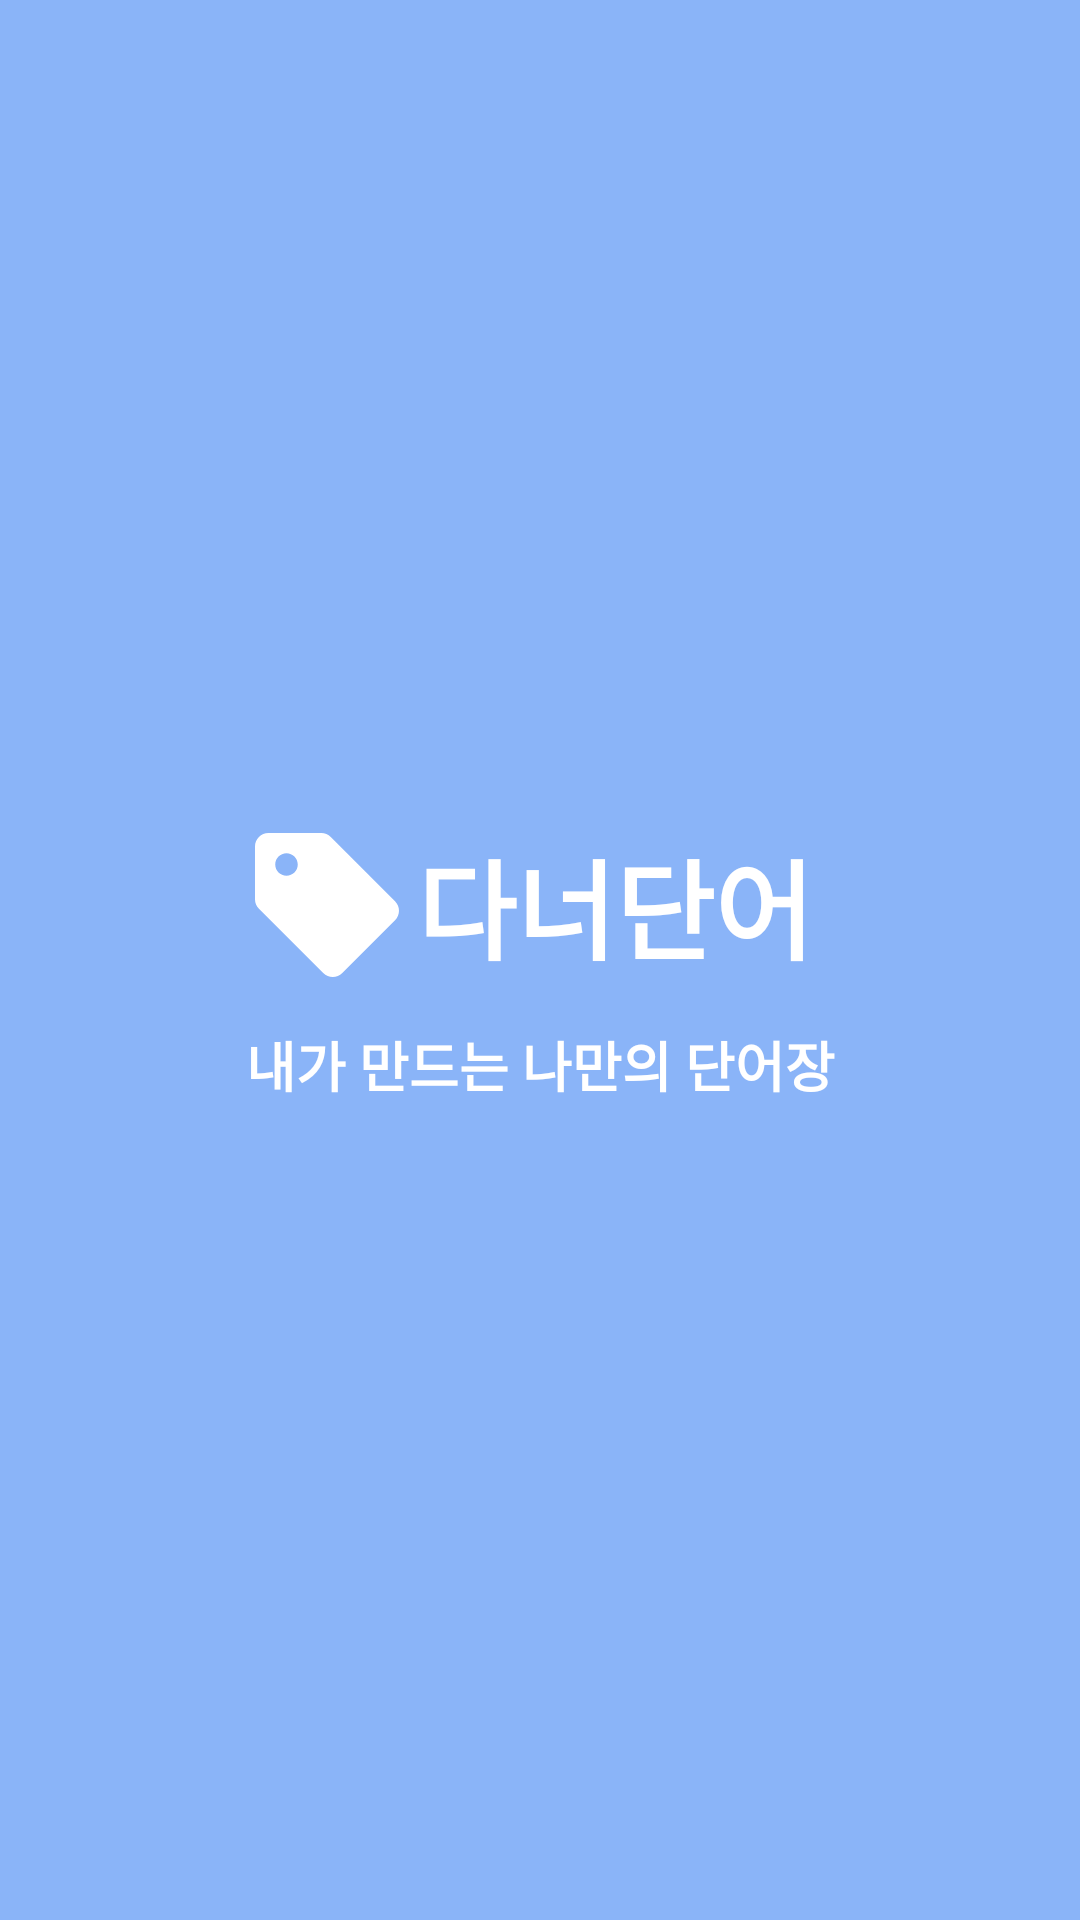

This screen was rendered from an Android layout file. Write that file and the resources it references.
<!-- AndroidManifest.xml: application theme Theme.Simple_voca -->
<!-- res/layout/activity_load.xml -->
<?xml version="1.0" encoding="utf-8"?>
<androidx.constraintlayout.widget.ConstraintLayout xmlns:android="http://schemas.android.com/apk/res/android"
    xmlns:app="http://schemas.android.com/apk/res-auto"
    xmlns:tools="http://schemas.android.com/tools"
    android:layout_width="match_parent"
    android:layout_height="match_parent"
    android:background="@color/mainBlue">

    <LinearLayout
        android:layout_width="match_parent"
        android:layout_height="match_parent"
        android:gravity="center"
        android:orientation="vertical">

        <FrameLayout
            android:layout_width="match_parent"
            android:layout_height="wrap_content">

            <LinearLayout
                android:layout_width="wrap_content"
                android:layout_height="wrap_content"
                android:layout_gravity="center"
                android:orientation="vertical">

                <LinearLayout
                    android:layout_width="match_parent"
                    android:layout_height="wrap_content"
                    android:layout_gravity="center"
                    android:gravity="center"
                    android:orientation="horizontal">

                    <ImageView
                        android:id="@+id/imageView"
                        android:layout_width="wrap_content"
                        android:layout_height="wrap_content"
                        android:src="@drawable/baseline_sell_big" />

                    <TextView
                        android:id="@+id/textView"
                        android:layout_width="wrap_content"
                        android:layout_height="wrap_content"
                        android:layout_gravity="center"
                        android:layout_marginRight="10dp"
                        android:fontFamily="@font/nanum_square_regular"
                        android:text="다너단어"
                        android:textColor="@color/blueGradient5"
                        android:textSize="36sp"
                        android:textStyle="bold" />

                </LinearLayout>

                <TextView
                    android:id="@+id/textView10"
                    android:layout_width="match_parent"
                    android:layout_height="wrap_content"
                    android:layout_marginTop="10dp"
                    android:fontFamily="@font/nanum_square_light"
                    android:text="내가 만드는 나만의 단어장"
                    android:textAlignment="center"
                    android:textColor="@color/blueGradient5"
                    android:textSize="18sp"
                    android:textStyle="bold" />

            </LinearLayout>

        </FrameLayout>

    </LinearLayout>

</androidx.constraintlayout.widget.ConstraintLayout>
<!-- resources referenced by this layout -->
<resources>
  <color name="blueGradient5">#ffffff</color>
  <color name="mainBlue">#8ab4f8</color>
  <!-- drawable baseline_sell_big (drawable) -->
  <vector xmlns:android="http://schemas.android.com/apk/res/android"
      android:width="60dp"
      android:height="60dp"
      android:viewportWidth="20"
      android:viewportHeight="20">
    <path
        android:fillColor="@android:color/white"
        android:pathData="M17.56,9.58l-7.14,-7.14C10.14,2.16 9.76,2 9.36,2H3.5C2.67,2 2,2.67 2,3.5v5.86c0,0.4 0.16,0.78 0.44,1.06l7.14,7.14c0.59,0.59 1.54,0.59 2.12,0l5.86,-5.86C18.15,11.11 18.15,10.17 17.56,9.58zM5.5,6.75c-0.69,0 -1.25,-0.56 -1.25,-1.25S4.81,4.25 5.5,4.25S6.75,4.81 6.75,5.5S6.19,6.75 5.5,6.75z"/>
  </vector>
  <style name="Theme.Simple_voca" parent="Theme.MaterialComponents.DayNight.DarkActionBar">
  
          
          <item name="colorPrimary">@color/mainBlue</item>
          <item name="colorPrimaryVariant">@color/mainBlue</item>
          <item name="colorOnPrimary">@color/mainBlue</item>
          
          <item name="colorSecondary">@color/mainBlue</item>
          <item name="colorSecondaryVariant">@color/mainBlue</item>
          <item name="colorOnSecondary">@color/mainBlue</item>
          
          
          <item name="android:statusBarColor" tools:targetApi="l">@color/mainBlue</item>
          
  
          <item name="windowActionBar">false</item>
          <item name="windowNoTitle">true</item>
  
      </style>
</resources>
